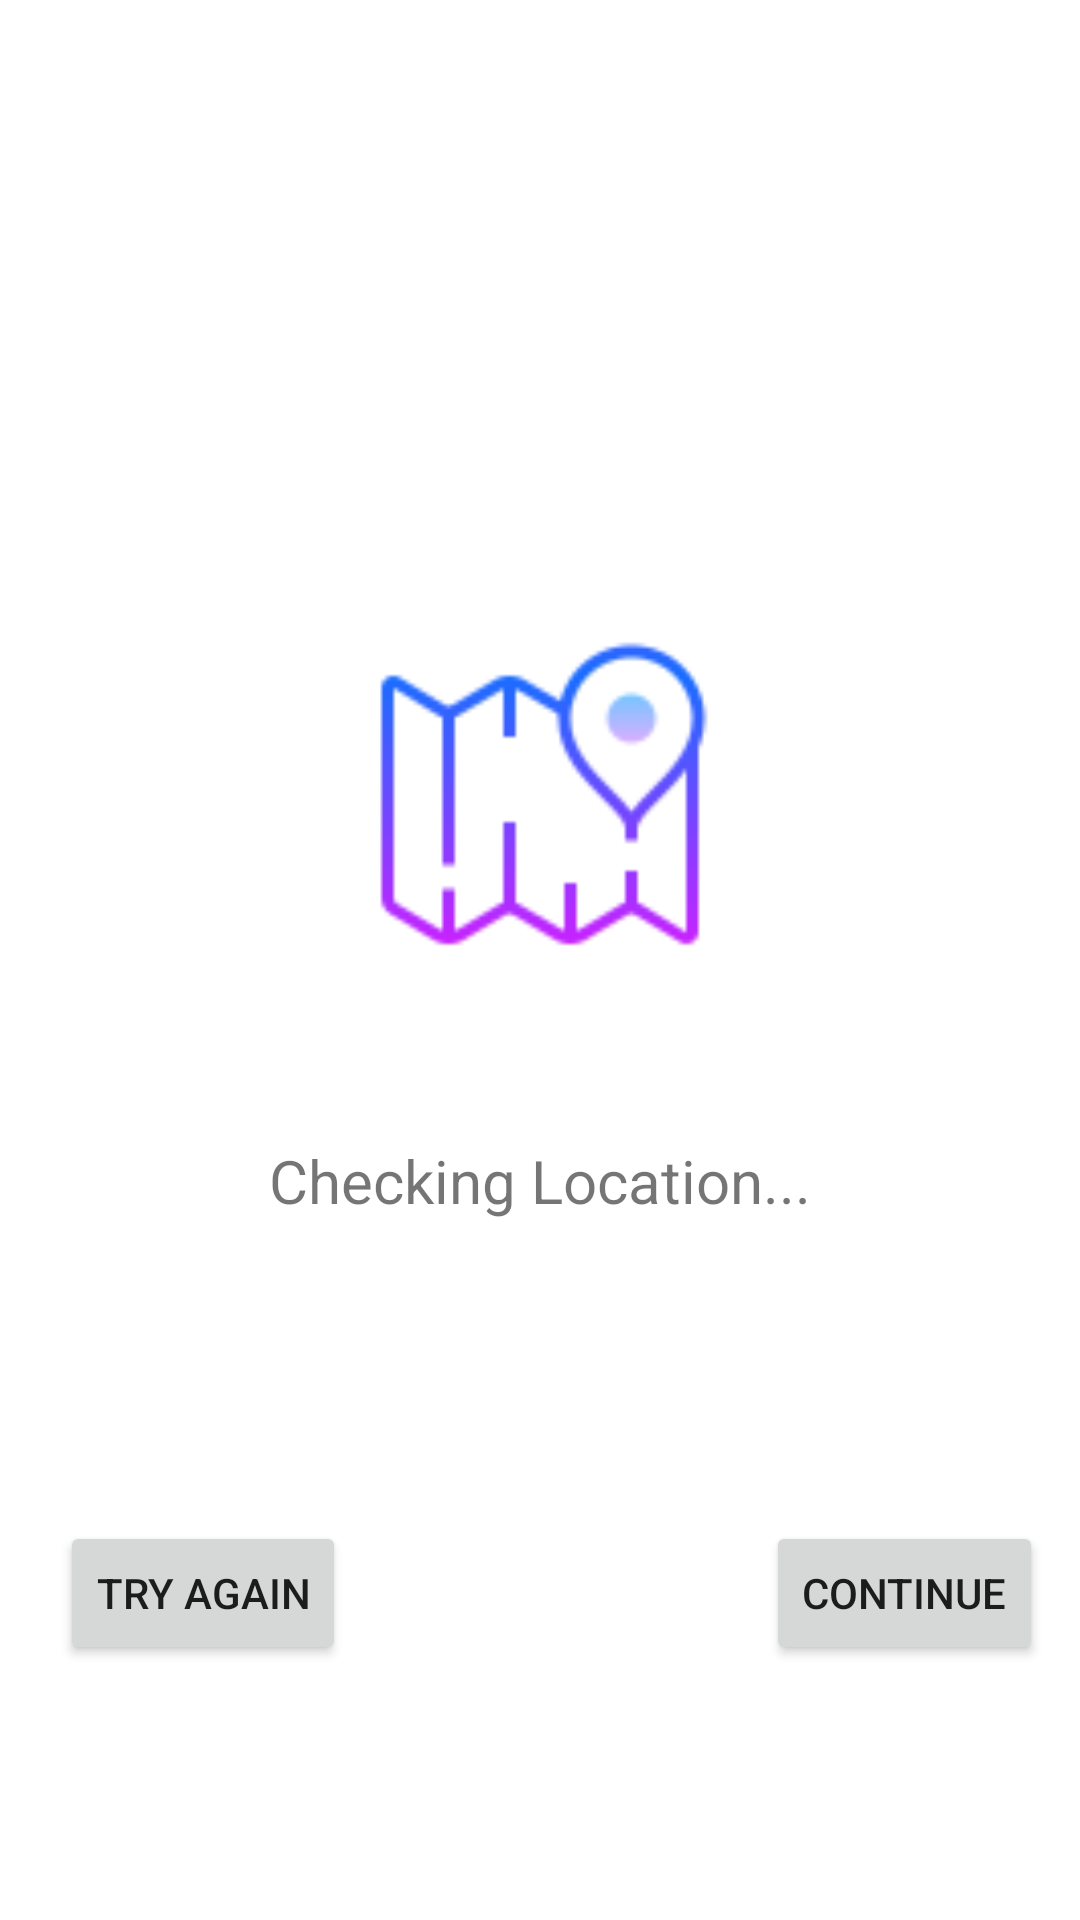

Produce the Android XML layout that renders to this screen, including the resource entries it uses.
<!-- AndroidManifest.xml: application theme Theme.NFCScanner -->
<!-- res/layout/activity_validate_geo.xml -->
<?xml version="1.0" encoding="utf-8"?>
    <ScrollView xmlns:android="http://schemas.android.com/apk/res/android"

    xmlns:app="http://schemas.android.com/apk/res-auto"
    xmlns:tools="http://schemas.android.com/tools"
    android:layout_width="match_parent"
    android:layout_height="match_parent"
    android:overScrollMode="never"
    android:scrollbars="none"
    tools:context=".ValidateGeoActivity">

    <LinearLayout
        android:layout_width="match_parent"
        android:layout_height="wrap_content"
        android:gravity="center_horizontal"
        android:orientation="vertical">

        <ImageView
            android:layout_width="130dp"
            android:layout_height="180dp"
            android:layout_marginTop="180dp"
            android:contentDescription="@string/app_name"
            android:src="@drawable/map" />

        <TextView
            android:id="@+id/GeoMessage"
            android:layout_width="match_parent"
            android:layout_height="wrap_content"
            android:layout_marginTop="20dp"
            android:gravity="center"
            android:text="Checking Location..."
            android:textSize="20sp" />
        <FrameLayout
            android:layout_width="match_parent"
            android:layout_height="wrap_content"
            android:layout_marginTop="20dp">


            <ProgressBar
                android:id="@+id/pb2"
                android:layout_width="60dp"
                android:layout_height="60dp"
                android:layout_gravity="center"
                android:visibility="invisible" />
        </FrameLayout>

        <LinearLayout
            android:layout_width="match_parent"
            android:layout_height="match_parent"
            android:orientation="horizontal">

            <Button
                android:id="@+id/TryButton"
                android:layout_width="wrap_content"
                android:layout_height="wrap_content"
                android:layout_marginStart="20dp"
                android:layout_marginTop="20dp"
                android:onClick="onTry"
                android:text="TRY AGAIN" />

            <Button
                android:id="@+id/ContinueButton"
                android:layout_width="wrap_content"
                android:layout_height="wrap_content"
                android:layout_marginStart="140dp"
                android:layout_marginTop="20dp"
                android:onClick="onContinue"
                android:text="CONTINUE" />

        </LinearLayout>

    </LinearLayout>
</ScrollView>
<!-- resources referenced by this layout -->
<resources>
  <!-- drawable map: png bitmap (drawable, 3892 bytes) -->
  <string name="app_name">NFCScanner</string>
  <style name="Theme.NFCScanner" parent="Theme.MaterialComponents.DayNight.DarkActionBar">
          
          <item name="colorPrimary">@color/purple_500</item>
          <item name="colorPrimaryVariant">@color/purple_700</item>
          <item name="colorOnPrimary">@color/white</item>
          
          <item name="colorSecondary">@color/teal_200</item>
          <item name="colorSecondaryVariant">@color/teal_700</item>
          <item name="colorOnSecondary">@color/black</item>
          
          <item name="android:statusBarColor">?attr/colorPrimaryVariant</item>
          
      </style>
  <!-- not gathered from this repository: default colours our renderer supplied (Android Studio template values) -->
  <color name="purple_500">#FF6200EE</color>
  <color name="purple_700">#FF3700B3</color>
  <color name="teal_200">#FF03DAC5</color>
  <color name="teal_700">#FF018786</color>
  <color name="black">#FF000000</color>
  <color name="white">#FFFFFFFF</color>
</resources>
